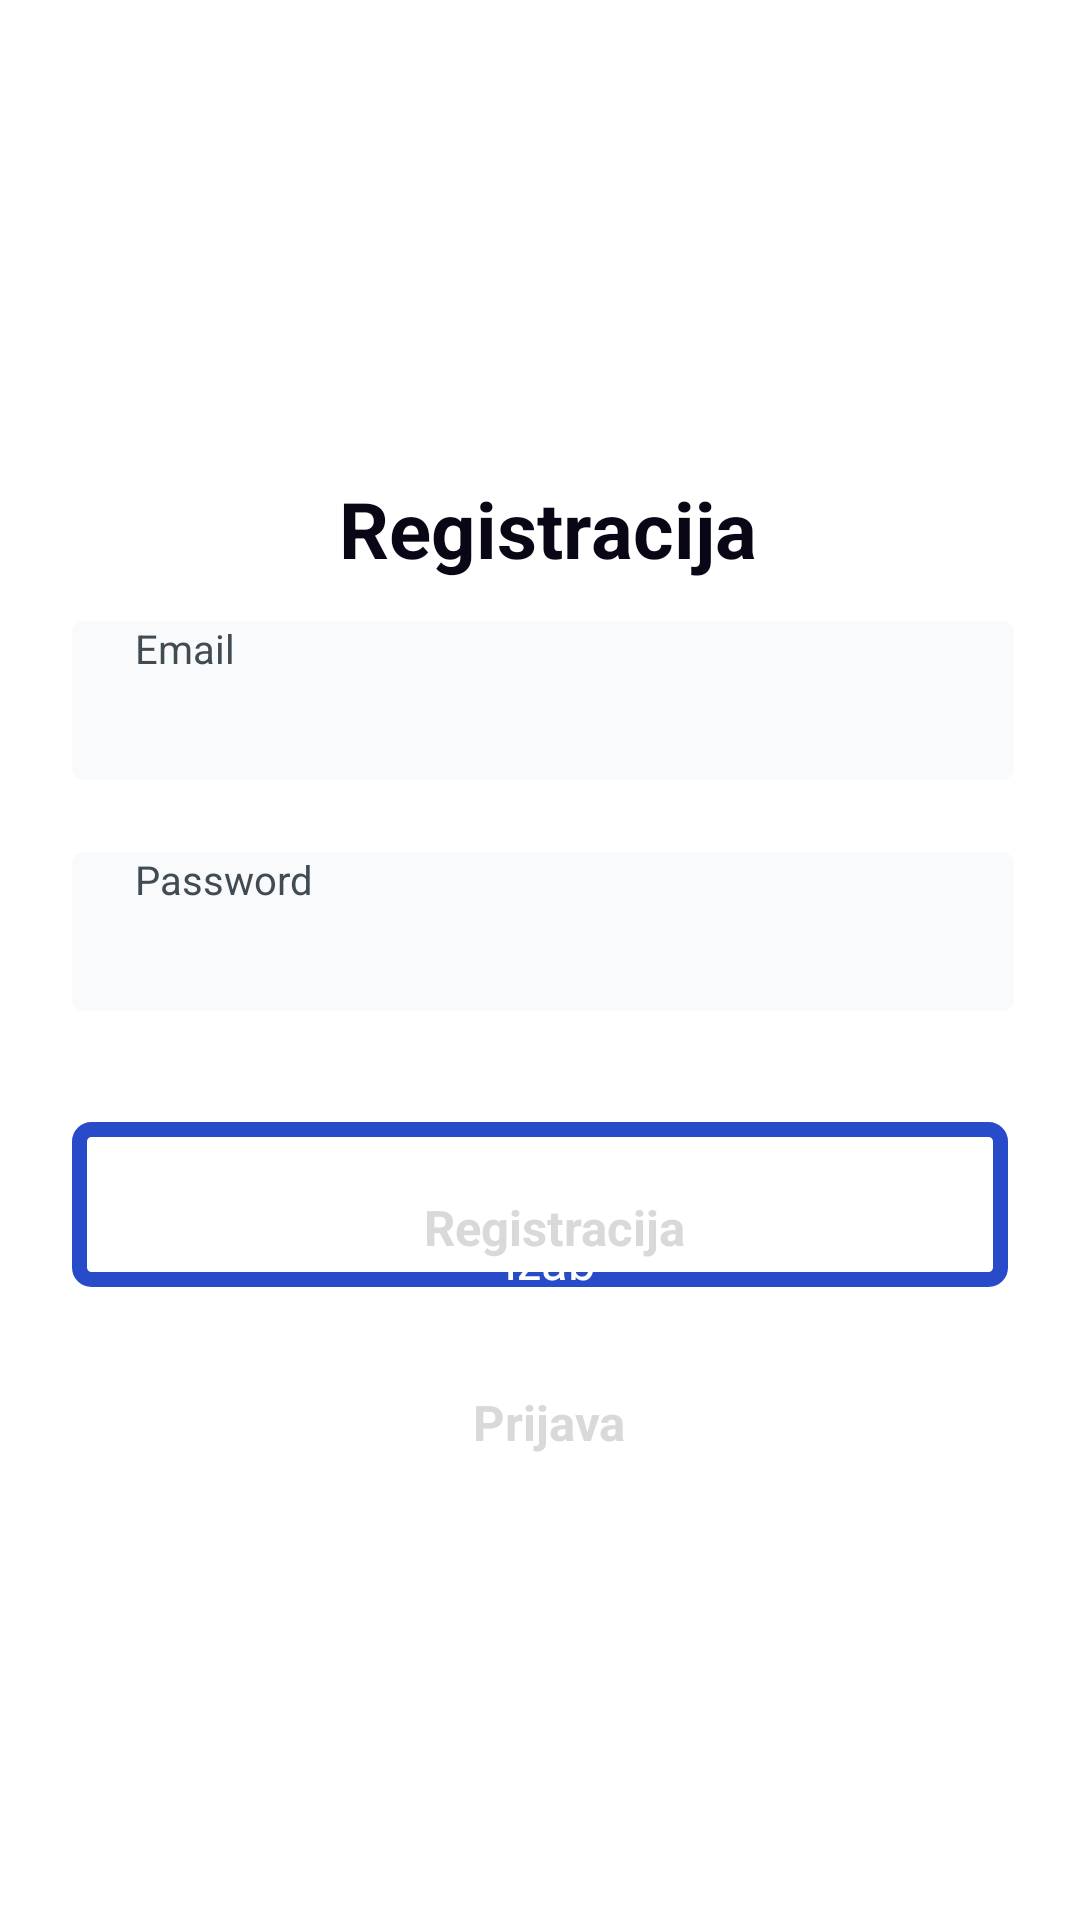

This screen was rendered from an Android layout file. Write that file and the resources it references.
<!-- AndroidManifest.xml: application theme Theme.FitnessApp -->
<!-- res/layout/activity_registracija.xml -->
<?xml version="1.0" encoding="utf-8"?>
<HorizontalScrollView xmlns:android="http://schemas.android.com/apk/res/android" xmlns:tools="http://schemas.android.com/tools" android:layout_width="match_parent" android:layout_height="wrap_content">
    <ScrollView android:id="@+id/activity_registracija" android:layout_width="wrap_content" android:layout_height="match_parent"
        tools:ignore="DuplicateIds">
        <RelativeLayout android:id="@+id/content_container" android:layout_width="wrap_content" android:layout_height="wrap_content">
            <View android:id="@+id/_bg__registracija" android:background="@drawable/_bg__registracija_shape" android:layout_marginStart="0dp" android:layout_marginTop="0dp" android:layout_width="360dp" android:layout_height="800dp"/>
            <View android:id="@+id/rectangle_306" android:background="@drawable/rectangle_306_shape" android:layout_marginStart="0dp" android:layout_marginTop="0dp" android:layout_width="360dp" android:layout_height="800dp"/>
            <TextView android:id="@+id/sing_in" android:textStyle="bold" android:layout_gravity="center_horizontal|center" android:gravity="center" android:textSize="25.98sp" android:textColor="@color/sing_in_color" android:layout_marginLeft="14dp" android:layout_marginTop="152dp" android:layout_width="337dp" android:layout_height="48.780694999695dp" android:text="@string/registracija"/>
            <RelativeLayout android:id="@+id/input_1" android:layout_marginTop="207dp" android:layout_marginStart="24dp" android:layout_width="wrap_content" android:layout_height="wrap_content">
                <View android:id="@+id/input" android:background="@drawable/input_shape" android:layout_marginStart="0dp" android:layout_marginTop="0dp" android:layout_width="313.87dp" android:layout_height="53dp"/>
                <TextView android:id="@+id/phone___email" android:textSize="13.47sp" android:textColor="@color/phone___email_color" android:layout_marginLeft="20.98dp" android:layout_marginTop="0dp" android:layout_width="121.0259161377dp" android:layout_height="62.735916137695dp" android:text="@string/phone___email_string"/>
            </RelativeLayout>
            <RelativeLayout android:id="@+id/input_2" android:layout_marginTop="284dp" android:layout_marginStart="24dp" android:layout_width="wrap_content" android:layout_height="wrap_content">
                <View android:id="@+id/input_ek1" android:background="@drawable/input_ek1_shape" android:layout_marginStart="0dp" android:layout_marginTop="0dp" android:layout_width="313.87dp" android:layout_height="53dp"/>
                <TextView android:id="@+id/phone___email_ek1" android:textSize="13.47sp" android:textColor="@color/phone___email_color" android:layout_marginLeft="20.98dp" android:layout_marginTop="0dp" android:layout_width="121.0259161377dp" android:layout_height="62.735916137695dp" android:text="@string/phone___email_ek1_string"/>
            </RelativeLayout>
            <RelativeLayout android:id="@+id/button" android:layout_marginTop="374dp" android:layout_marginStart="24dp" android:layout_width="wrap_content" android:layout_height="wrap_content">
                <View android:id="@+id/bg" android:background="@drawable/bg_shape" android:layout_marginStart="0dp" android:layout_marginTop="0dp" android:layout_width="312dp" android:layout_height="55dp"/>
                <TextView android:id="@+id/start_training" android:layout_gravity="center_horizontal|center" android:gravity="center" android:textSize="16.36sp" android:textColor="@color/_bg__registracija_color" android:layout_marginLeft="141.4dp" android:layout_marginTop="35.32dp" android:layout_width="36.179327011108dp" android:layout_height="31.179327011108dp" android:text="@string/start_training_string"/>
            </RelativeLayout>
            <TextView android:id="@+id/activity_registracija" android:textStyle="bold" android:layout_gravity="center_horizontal|center" android:gravity="center" android:textSize="16.36sp" android:textColor="@color/registracija_color" android:layout_marginLeft="21dp" android:layout_marginTop="365dp" android:layout_width="327.17932701111dp" android:layout_height="88.179327011108dp" android:text="@string/registracija_string"/>
            <RelativeLayout android:id="@+id/button_ek1" android:layout_marginTop="442dp" android:layout_marginStart="22dp" android:layout_width="wrap_content" android:layout_height="wrap_content">
                <View android:id="@+id/bg_ek1" android:background="@drawable/bg_ek1_shape" android:layout_marginStart="0dp" android:layout_marginTop="0dp" android:layout_width="314dp" android:layout_height="56dp"/>
                <TextView android:id="@+id/start_training_ek1" android:layout_gravity="center_horizontal|center" android:gravity="center" android:textSize="16.36sp" android:textColor="@color/_bg__registracija_color" android:layout_marginLeft="141.4dp" android:layout_marginTop="35.32dp" android:layout_width="38.179327011108dp" android:layout_height="31.179327011108dp" android:text="@string/start_training_ek1_string"/>
                <TextView android:id="@+id/prijava" android:textStyle="bold" android:layout_gravity="center_horizontal|center" android:gravity="center" android:textSize="16.36sp" android:textColor="@color/registracija_color" android:layout_marginLeft="-3dp" android:layout_marginTop="-17dp" android:layout_width="327.17932701111dp" android:layout_height="97.179327011108dp" android:text="@string/prijava_string"/>
            </RelativeLayout>
        </RelativeLayout>
    </ScrollView>
</HorizontalScrollView>
<!-- resources referenced by this layout -->
<resources>
  <color name="_bg__registracija_color">#FFFFFF</color>
  <color name="phone___email_color">#404B52</color>
  <color name="registracija_color">#D9D9D9</color>
  <color name="sing_in_color">#0A0615</color>
  <!-- drawable _bg__registracija_shape (drawable-nodpi) -->
  <?xml version="1.0" encoding="utf-8"?>
  <shape xmlns:android="http://schemas.android.com/apk/res/android"
  	android:shape="rectangle" >
  	<solid android:color="@color/_bg__registracija_color" />
  </shape>
  <!-- drawable bg_ek1_shape (drawable-nodpi) -->
  <?xml version="1.0" encoding="utf-8"?>
  <shape xmlns:android="http://schemas.android.com/apk/res/android"
  	android:shape="rectangle" >
  	<corners android:radius="7.7dp" />
  	<solid android:color="@color/bg_color" />
  </shape>
  <!-- drawable bg_shape (drawable-nodpi) -->
  <?xml version="1.0" encoding="utf-8"?>
  <shape xmlns:android="http://schemas.android.com/apk/res/android"
  	android:shape="rectangle" >
  	<corners android:radius="4dp" />
  	<stroke android:color="#284cc9" android:width="5dp" />
  	<solid android:color="@android:color/white"/>
  </shape>
  <!-- drawable input_ek1_shape (drawable-nodpi) -->
  <?xml version="1.0" encoding="utf-8"?>
  <shape xmlns:android="http://schemas.android.com/apk/res/android"
  	android:shape="rectangle" >
  	<corners android:radius="4dp" />
  	<solid android:color="@color/input_color" />
  </shape>
  <!-- drawable input_shape (drawable-nodpi) -->
  <?xml version="1.0" encoding="utf-8"?>
  <shape xmlns:android="http://schemas.android.com/apk/res/android"
  	android:shape="rectangle" >
  	<corners android:radius="4dp" />
  	<solid android:color="@color/input_color" />
  </shape>
  <!-- drawable rectangle_306_shape (drawable-nodpi) -->
  <?xml version="1.0" encoding="utf-8"?>
  <shape xmlns:android="http://schemas.android.com/apk/res/android"
  	android:shape="rectangle" >
  	<solid android:color="@color/_bg__prijava_color" />
  </shape>
  <string name="phone___email_ek1_string">Password</string>
  <string name="phone___email_string">Email</string>
  <string name="prijava_string">Prijava</string>
  <string name="registracija">Registracija</string>
  <string name="registracija_string">Registracija</string>
  <string name="start_training_ek1_string"> </string>
  <string name="start_training_string">Izaberite drugi trening</string>
  <color name="input_color">#F8FAFC</color>
  <color name="_bg__prijava_color">#FFFFFF</color>
</resources>
